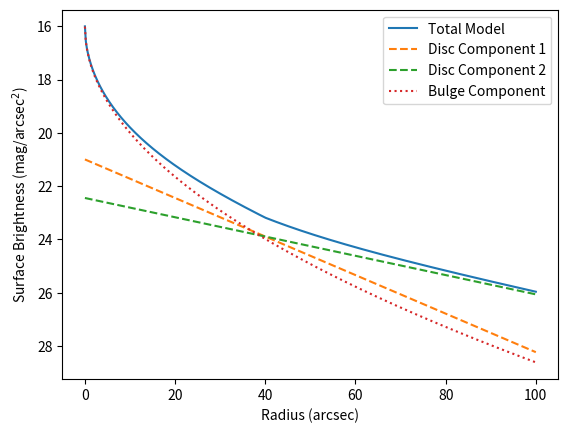

The matplotlib source for this figure:
##  This script helps create a training set for machine learning models by
##  simulating surface brightness profiles with various parameters.  ###


import os
from collections.abc import Iterable

import matplotlib.pyplot as plt
import numpy as np
import pandas as pd
from scipy.special import gammaincinv


def disc_weights(r, rbreaks, beta):
    """
    Function to generate the softening function for the breaks in the disc

    Parameters
    ----------
    r : array-like
        The radii at which the softening function will be computed
    rbreaks : array-like
        The radii at which the scale length changes
    beta : float
        The softening parameter

    Returns
    -------
        Wb : array-like
            The weights for each disc components
    """
    rbreaks = np.array(rbreaks)
    r = np.array(r)
    Wb = (1 / np.pi) * (
        np.pi / 2 + np.arctan2(r[:, np.newaxis] - rbreaks[np.newaxis, :], beta)
    )
    return Wb


def multiple_exponential_discs(r, mu0, h, rbreaks, modelsOut=False):
    """
    Function to generate multiple exponentials discs
    in surface brightness units (mag arcsec^-2)

    Parameters
    ----------
    r : array-like
        The radii at which the surface brightness will be computed
    mu0 : float
        The central surface brightness of the first component disc
    h : array-like
        The scale lengths of the disc components
    rbreaks : array-like
        The radii at which the scale length changes
    modelsOut : bool, optional
        If True, the function will return the surface brightness of each disc
        component as well as the total surface brightness. Default is False.

    Returns
    -------
        mu : array-like
            The surface brightness profile

    """

    # Make sure that the inputs are numpy arrays
    r = np.array(r)
    h = np.array(h)
    rbreaks = np.array(rbreaks)

    # Check how many discs, and raise error if incompatible
    components = len(h)
    number_breaks = len(rbreaks)
    if components - number_breaks != 1:
        raise ValueError(
            f"The number of scale lengths ({components}) must be one more than the number of breaks ({number_breaks}) "
        )

    # Check that the number of components is at least 2
    if components <= 1:
        raise ValueError("At least two disc component must be provided")

    # Generate weights maps for each disc component
    Wb = disc_weights(r, rbreaks, 1e-6)
    Wb = np.append(
        np.ones_like(r)[:, np.newaxis],
        np.append(Wb, np.zeros_like(r)[:, np.newaxis], axis=1),
        axis=1,
    )

    # Compute the mu0 for each component of the disc
    a = 2.5 * (1 / np.log(10))
    factor = a * rbreaks * (h[1:] - h[:-1]) / (h[:-1] * h[1:])
    mu0s = np.append(mu0, mu0 * np.ones_like(factor) + np.cumsum(factor))

    # Compute the surface brightness profile
    mu_pre = mu0s[np.newaxis, :] + a * r[:, np.newaxis] / h[np.newaxis, :]
    mu = np.sum(mu_pre * Wb[:, :-1] * (1 - Wb[:, 1:]), axis=1)
    output = (mu, mu_pre) if modelsOut else mu
    return output


def exponential_disc_sb(r, mu_0, h):
    """Exponential disc in a surface brightness profile

    Parameters:
    -----------
        r : float
            Radius in arcsec
        mu_0 : float
            Central surface brightness in mag/arcsec^2
        h : float
            Scale length in arcsec

    Returns:
    --------
        mu : float
            Surface brightness at radius r"""
    a = 2.5 * (1 / np.log(10))
    return mu_0 + a * r * (1 / h)


def sersic_sb(r, mu_e, r_e, n):
    """Sersic profile in surface brightness units

    Parameters:
    -----------
        r : float
            Radius in arcsec
        mu_e : float
            Surface brightness at r_e
        r_e : float
            Effective radius in arcsec
        n : float
            Sersic index

    Returns:
    --------
        mu : float
            Surface brightness at radius r"""
    bn = gammaincinv(2 * n, 0.5)
    return mu_e + 2.5 * (1 / np.log(10)) * bn * ((r / r_e) ** (1 / n) - 1)


def multicomponent_model(r, mue, re, n, mu0, h, rbreaks):
    """Function to generate a multi-component model
    with a bulge modeled by a Sersic and multiple exponential discs

    Parameters:
    -----------

        r : array-like
            The radii at which the surface brightness will be computed
        mue : float
            Surface brightness at the effective radius
        re : float
            Effective radius in units of r
        n : float
            Sersic index
        mu0 : float
            Central surface brightness of the first disc component
        h : float or array-like
            The scale lengths of the disc components
        rbreaks : float or array-like
            The radii at which the scale length changes

    Returns:
    --------
        mu : array-like
            The surface brightness
    """
    # Define the different components of the model
    if isinstance(h, Iterable) and len(h) > 1:
        disc_comp = multiple_exponential_discs(r, mu0, h, rbreaks)
    else:
        disc_comp = exponential_disc_sb(r, mu0, h[0])

    # Compute the bulge surface brightness
    bulge = sersic_sb(r, mue, re, n)

    # Find the indices where the difference changes sign
    diff = disc_comp - bulge
    cross_indices = np.where(np.diff(np.sign(diff)))[0]

    # Calculate the crossing points using linear interpolation
    x1, x2 = r[cross_indices], r[cross_indices + 1]
    y1, y2 = diff[cross_indices], diff[cross_indices + 1]
    m = (y2 - y1) / (x2 - x1)
    b = y1 - m * x1
    cross_points = -b / m

    # Define the radius of the bulge
    rbulge = np.nanmin(cross_points) if len(cross_points) > 0 else np.nanmax(r)

    # Combine the components by adding them in linear normalized_sigmoid(r,x0=2*rbulge)
    total_linear = 10 ** (-0.4 * bulge) + 10 ** (-0.4 * disc_comp)
    mu = -2.5 * np.log10(total_linear)

    return mu


def normalized_sigmoid(x, x0=0):
    """
    Normalized sigmoid function.

    Parameters:
    -----------
    x : float or array-like
        Input value(s).

    Returns:
    --------
    float or array-like
        Normalized sigmoid output between 0 and 1.
    """
    return 1 - 1 / (1 + np.exp(-(x - x0)))


class MultiComponentModel:
    """Class to generate a multi-component model
    with a bulge modeled by a Sersic and multiple exponential discs

    Attributes:
    -----------
        mue : float
            Surface brightness at the effective radius
        re : float
            Effective radius in units of r
        n : float
            Sersic index
        mu0 : float
            Central surface brightness of the first disc component
        h : float or array-like
            The scale lengths of the disc components
        rbreaks : float or array-like
            The radii at which the scale length changes

    Methods:
    --------
        __call__(r) : Generates the multi-component model

        function_to_fitter(r, *params) : Funtction to provide to curve_fit

    """

    def __init__(self, mue, re, n, mu0, h, rbreaks):
        """Initialize the model with the parameters

        Parameters:
        ----------
            mue : float
                Surface brightness at the effective radius
            re : float
                Effective radius in units of r
            n : float
                Sersic index
            mu0 : float
                Central surface brightness of the first disc component
            h : array-like
                The scale lengths of the disc components
            rbreaks : array-like
                The radii at which the scale length changes
        """
        self.mue = mue
        self.re = re
        self.n = n
        self.mu0 = mu0
        self.h = h
        self.rbreaks = rbreaks
        self.ndiscs = len(h)
        self.nbreaks = len(rbreaks)
        self.param_list = (
            [mue, re, n, mu0] + [x for x in h] + [x for x in rbreaks]
        )

    def __call__(self, r):
        """Call the model with the parameters"""
        return multicomponent_model(
            r, self.mue, self.re, self.n, self.mu0, self.h, self.rbreaks
        )

    def function_to_fitter(self, r, *params):
        """Function to provide to curve fit to fit the
        multi-component model to the data. The parameters
        are passed as a list, and the function returns the
        model surface brightness profile.

        The parameters are:
        [sersic_mu, sersic_r_e, sersic_n, mu0,
                h1, h2, ..., rbreaks1, rbreaks2, ...]

        Parameters:
        -----------
            r : array-like
                The radii at which the surface brightness will be computed
            params : list
                The parameters of the model. The first four are the Sersic parameters,
                and the rest are the disc parameters.
        Returns:
        --------
            mu : array-like
                The surface brightness profile
        """
        size = len(params)
        sersic_mu, sersic_re, sersic_n, mu0 = params[:4]
        d = size - 4
        ndiscs = 1 + d // 2
        h = params[4 : 4 + ndiscs]
        rbreaks = params[4 + ndiscs :]
        mu = multicomponent_model(
            r, sersic_mu, sersic_re, sersic_n, mu0, h, rbreaks
        )
        return mu

    def update_params(self, params):
        """Update the parameters of the model"""
        self.mue = params[0]
        self.re = params[1]
        self.n = params[2]
        self.mu0 = params[3]
        self.h = params[4 : 4 + self.ndiscs]
        self.rbreaks = params[4 + self.ndiscs :]
        self.param_list = (
            [self.mue, self.re, self.n, self.mu0]
            + [x for x in self.h]
            + [x for x in self.rbreaks]
        )

    def get_components(self, r):
        """Get the disc components of the model"""
        disc_comp = []
        mu0 = self.mu0
        for i in range(self.ndiscs):
            disc_comp += [exponential_disc_sb(r, mu0, self.h[i])]
            if i < len(self.rbreaks):
                mu0 = mu0 + (2.5 / np.log(10)) * self.rbreaks[i] * (
                    self.h[i + 1] - self.h[i]
                ) / (self.h[i] * self.h[i + 1])
        return disc_comp

    def get_dictionary(self, prefix=""):
        """Get the parameters of the model as a dictionary"""
        params = {
            f"{prefix}mue": self.mue,
            f"{prefix}re": self.re,
            f"{prefix}n": self.n,
            f"{prefix}mu0": self.mu0,
        }
        for i in range(self.ndiscs):
            params[f"{prefix}h{i+1}"] = self.h[i]
            if i < self.nbreaks:
                params[f"{prefix}rbreak{i+1}"] = self.rbreaks[i]
        params[f"{prefix}ndiscs"] = self.ndiscs
        return params

    def __str__(self):
        """String representation of the model"""
        params = self.get_dictionary()
        return f"Multi-component model with {self.ndiscs} discs:\n" + str(
            params
        )


if __name__ == "__main__":
    # Example usage
    r = np.linspace(0, 100, 500)
    model = MultiComponentModel(
        mue=20,
        re=10,
        n=2,
        mu0=21,
        h=[15, 30],
        rbreaks=[40],
    )
    mu = model(r)

    plt.figure()
    plt.plot(r, mu, label="Total Model")
    disc_components = model.get_components(r)
    for i, disc in enumerate(disc_components):
        plt.plot(r, disc, label=f"Disc Component {i+1}", linestyle="--")
    bulge = sersic_sb(r, model.mue, model.re, model.n)
    plt.plot(r, bulge, label="Bulge Component", linestyle=":")
    plt.gca().invert_yaxis()
    plt.xlabel("Radius (arcsec)")
    plt.ylabel("Surface Brightness (mag/arcsec$^2$)")
    plt.legend()
    plt.show()
